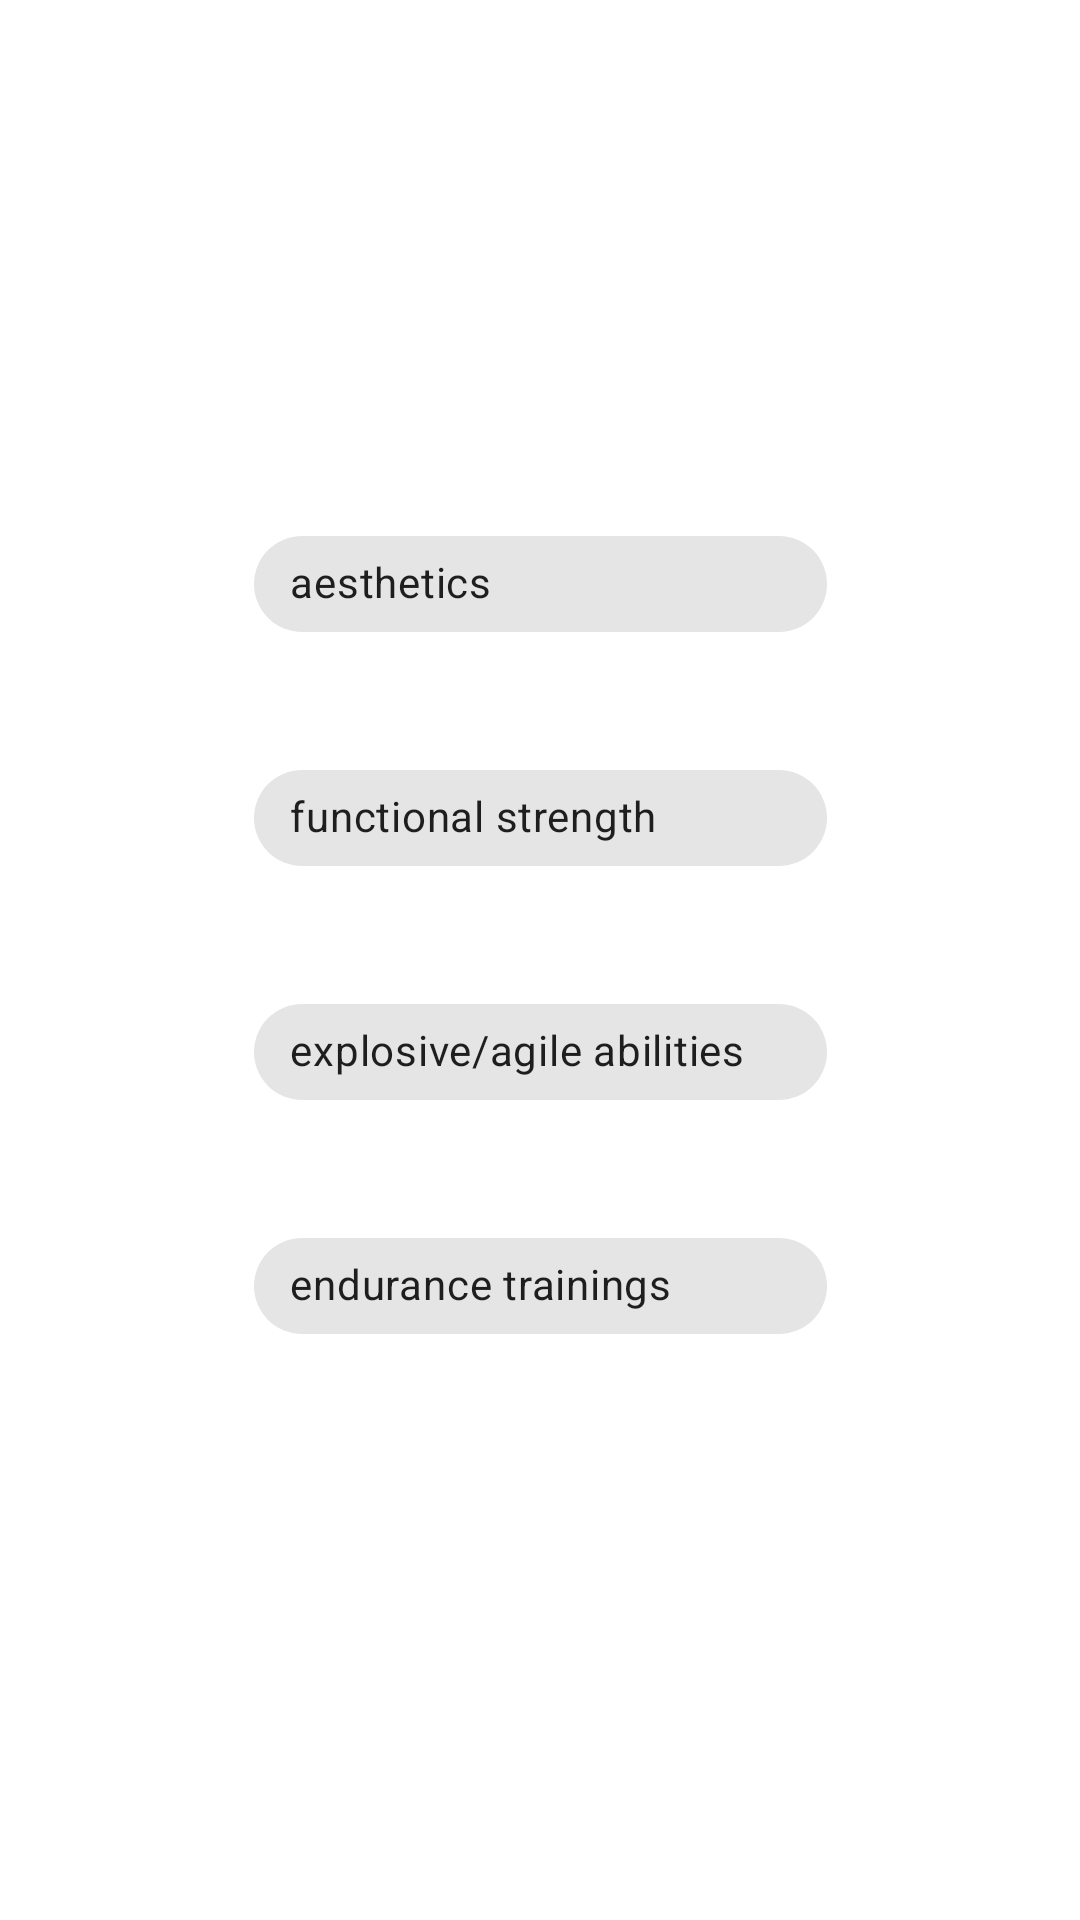

Layout XML and referenced resources for this Android screen:
<!-- AndroidManifest.xml: application theme Theme.HRTFitnessApp -->
<!-- res/layout/activity_survey_question4.xml -->
<?xml version="1.0" encoding="utf-8"?>
<androidx.constraintlayout.widget.ConstraintLayout xmlns:android="http://schemas.android.com/apk/res/android"
    xmlns:app="http://schemas.android.com/apk/res-auto"
    xmlns:tools="http://schemas.android.com/tools"
    android:layout_width="match_parent"
    android:layout_height="match_parent"
    android:background="@drawable/surveypic"
    tools:context=".SurveyQuestion4">

    <Button
        android:id="@+id/btnFinishSurv"
        android:layout_width="103dp"
        android:layout_height="51dp"
        android:layout_marginStart="292dp"
        android:layout_marginLeft="292dp"
        android:layout_marginTop="620dp"
        android:layout_marginEnd="16dp"
        android:layout_marginRight="16dp"
        android:layout_marginBottom="60dp"
        android:text="Finish"
        app:backgroundTint="#878787"
        app:layout_constraintBottom_toBottomOf="parent"
        app:layout_constraintEnd_toEndOf="parent"
        app:layout_constraintStart_toStartOf="parent"
        app:layout_constraintTop_toTopOf="parent" />

    <Button
        android:id="@+id/btnPrevQ4"
        android:layout_width="107dp"
        android:layout_height="52dp"
        android:layout_marginStart="26dp"
        android:layout_marginLeft="26dp"
        android:layout_marginTop="620dp"
        android:layout_marginEnd="278dp"
        android:layout_marginRight="278dp"
        android:layout_marginBottom="59dp"
        android:text="@string/survey_prev_button"
        app:backgroundTint="#878787"
        app:layout_constraintBottom_toBottomOf="parent"
        app:layout_constraintEnd_toEndOf="parent"
        app:layout_constraintStart_toStartOf="parent"
        app:layout_constraintTop_toTopOf="parent" />

    <TextView
        android:id="@+id/textView2"
        android:layout_width="wrap_content"
        android:layout_height="wrap_content"
        android:layout_marginStart="147dp"
        android:layout_marginLeft="147dp"
        android:layout_marginTop="34dp"
        android:layout_marginEnd="147dp"
        android:layout_marginRight="147dp"
        android:layout_marginBottom="665dp"
        android:fontFamily="@font/inconsolata"
        android:text="@string/survey_question_4_header"
        android:textColor="#FFFFFF"
        android:textSize="30sp"
        android:textStyle="bold"
        app:layout_constraintBottom_toBottomOf="parent"
        app:layout_constraintEnd_toEndOf="parent"
        app:layout_constraintStart_toStartOf="parent"
        app:layout_constraintTop_toTopOf="parent" />

    <TextView
        android:id="@+id/textView8"
        android:layout_width="391dp"
        android:layout_height="61dp"
        android:layout_marginStart="10dp"
        android:layout_marginLeft="10dp"
        android:layout_marginTop="110dp"
        android:layout_marginEnd="10dp"
        android:layout_marginRight="10dp"
        android:layout_marginBottom="560dp"
        android:fontFamily="@font/inconsolata"
        android:text="@string/survey_question_4"
        android:textColor="#FFFFFF"
        android:textSize="24sp"
        app:layout_constraintBottom_toBottomOf="parent"
        app:layout_constraintEnd_toEndOf="parent"
        app:layout_constraintHorizontal_bias="1.0"
        app:layout_constraintStart_toStartOf="parent"
        app:layout_constraintTop_toTopOf="parent"
        app:layout_constraintVertical_bias="0.0" />

    <com.google.android.material.chip.ChipGroup
        android:id="@+id/surv1ChipGroupQ4"
        android:layout_width="191dp"
        android:layout_height="299dp"
        android:layout_marginStart="110dp"
        android:layout_marginLeft="110dp"
        android:layout_marginTop="216dp"
        android:layout_marginEnd="110dp"
        android:layout_marginRight="110dp"
        android:layout_marginBottom="216dp"
        app:chipSpacingVertical="30dp"
        app:singleSelection="true"
        app:selectionRequired="true"
        app:layout_constraintBottom_toBottomOf="parent"
        app:layout_constraintEnd_toEndOf="parent"
        app:layout_constraintStart_toStartOf="parent"
        app:layout_constraintTop_toTopOf="parent">

        <com.google.android.material.chip.Chip
            android:id="@+id/chip4"
            android:layout_width="match_parent"
            android:layout_height="wrap_content"
            android:text="@string/survey_question_4a"
            style="@style/Widget.MaterialComponents.Chip.Choice"
            />

        <com.google.android.material.chip.Chip
            android:id="@+id/chip7"
            android:layout_width="match_parent"
            android:layout_height="wrap_content"
            android:text="@string/survey_question_4b"
            style="@style/Widget.MaterialComponents.Chip.Choice"
            />

        <com.google.android.material.chip.Chip
            android:id="@+id/chip8"
            android:layout_width="match_parent"
            android:layout_height="wrap_content"
            android:text="@string/survey_question_4c"
            style="@style/Widget.MaterialComponents.Chip.Choice"
            />

        <com.google.android.material.chip.Chip
            android:id="@+id/chip9"
            android:layout_width="match_parent"
            android:layout_height="wrap_content"
            android:text="@string/survey_question_4d"
            style="@style/Widget.MaterialComponents.Chip.Choice"
            />
    </com.google.android.material.chip.ChipGroup>

</androidx.constraintlayout.widget.ConstraintLayout>
<!-- resources referenced by this layout -->
<resources>
  <string name="survey_prev_button"> Prev</string>
  <string name="survey_question_4">  Which best describes your fitness goals:</string>
  <string name="survey_question_4_header"> Question 4</string>
  <string name="survey_question_4a"> aesthetics</string>
  <string name="survey_question_4b"> functional strength </string>
  <string name="survey_question_4c"> explosive/agile abilities</string>
  <string name="survey_question_4d"> endurance trainings</string>
  <style name="Theme.HRTFitnessApp" parent="Theme.MaterialComponents.DayNight.NoActionBar">
          
          <item name="colorPrimary">@color/purple_500</item>
          <item name="colorPrimaryVariant">@color/purple_700</item>
          <item name="colorOnPrimary">@color/white</item>
          
          <item name="colorSecondary">@color/teal_200</item>
          <item name="colorSecondaryVariant">@color/teal_700</item>
          <item name="colorOnSecondary">@color/black</item>
          
          <item name="android:statusBarColor" tools:targetApi="l">?attr/colorPrimaryVariant</item>
          
      </style>
  <!-- not gathered from this repository: default colours our renderer supplied (Android Studio template values) -->
  <color name="purple_500">#FF6200EE</color>
  <color name="purple_700">#FF3700B3</color>
  <color name="teal_200">#FF03DAC5</color>
  <color name="teal_700">#FF018786</color>
  <color name="black">#FF000000</color>
  <color name="white">#FFFFFFFF</color>
</resources>
